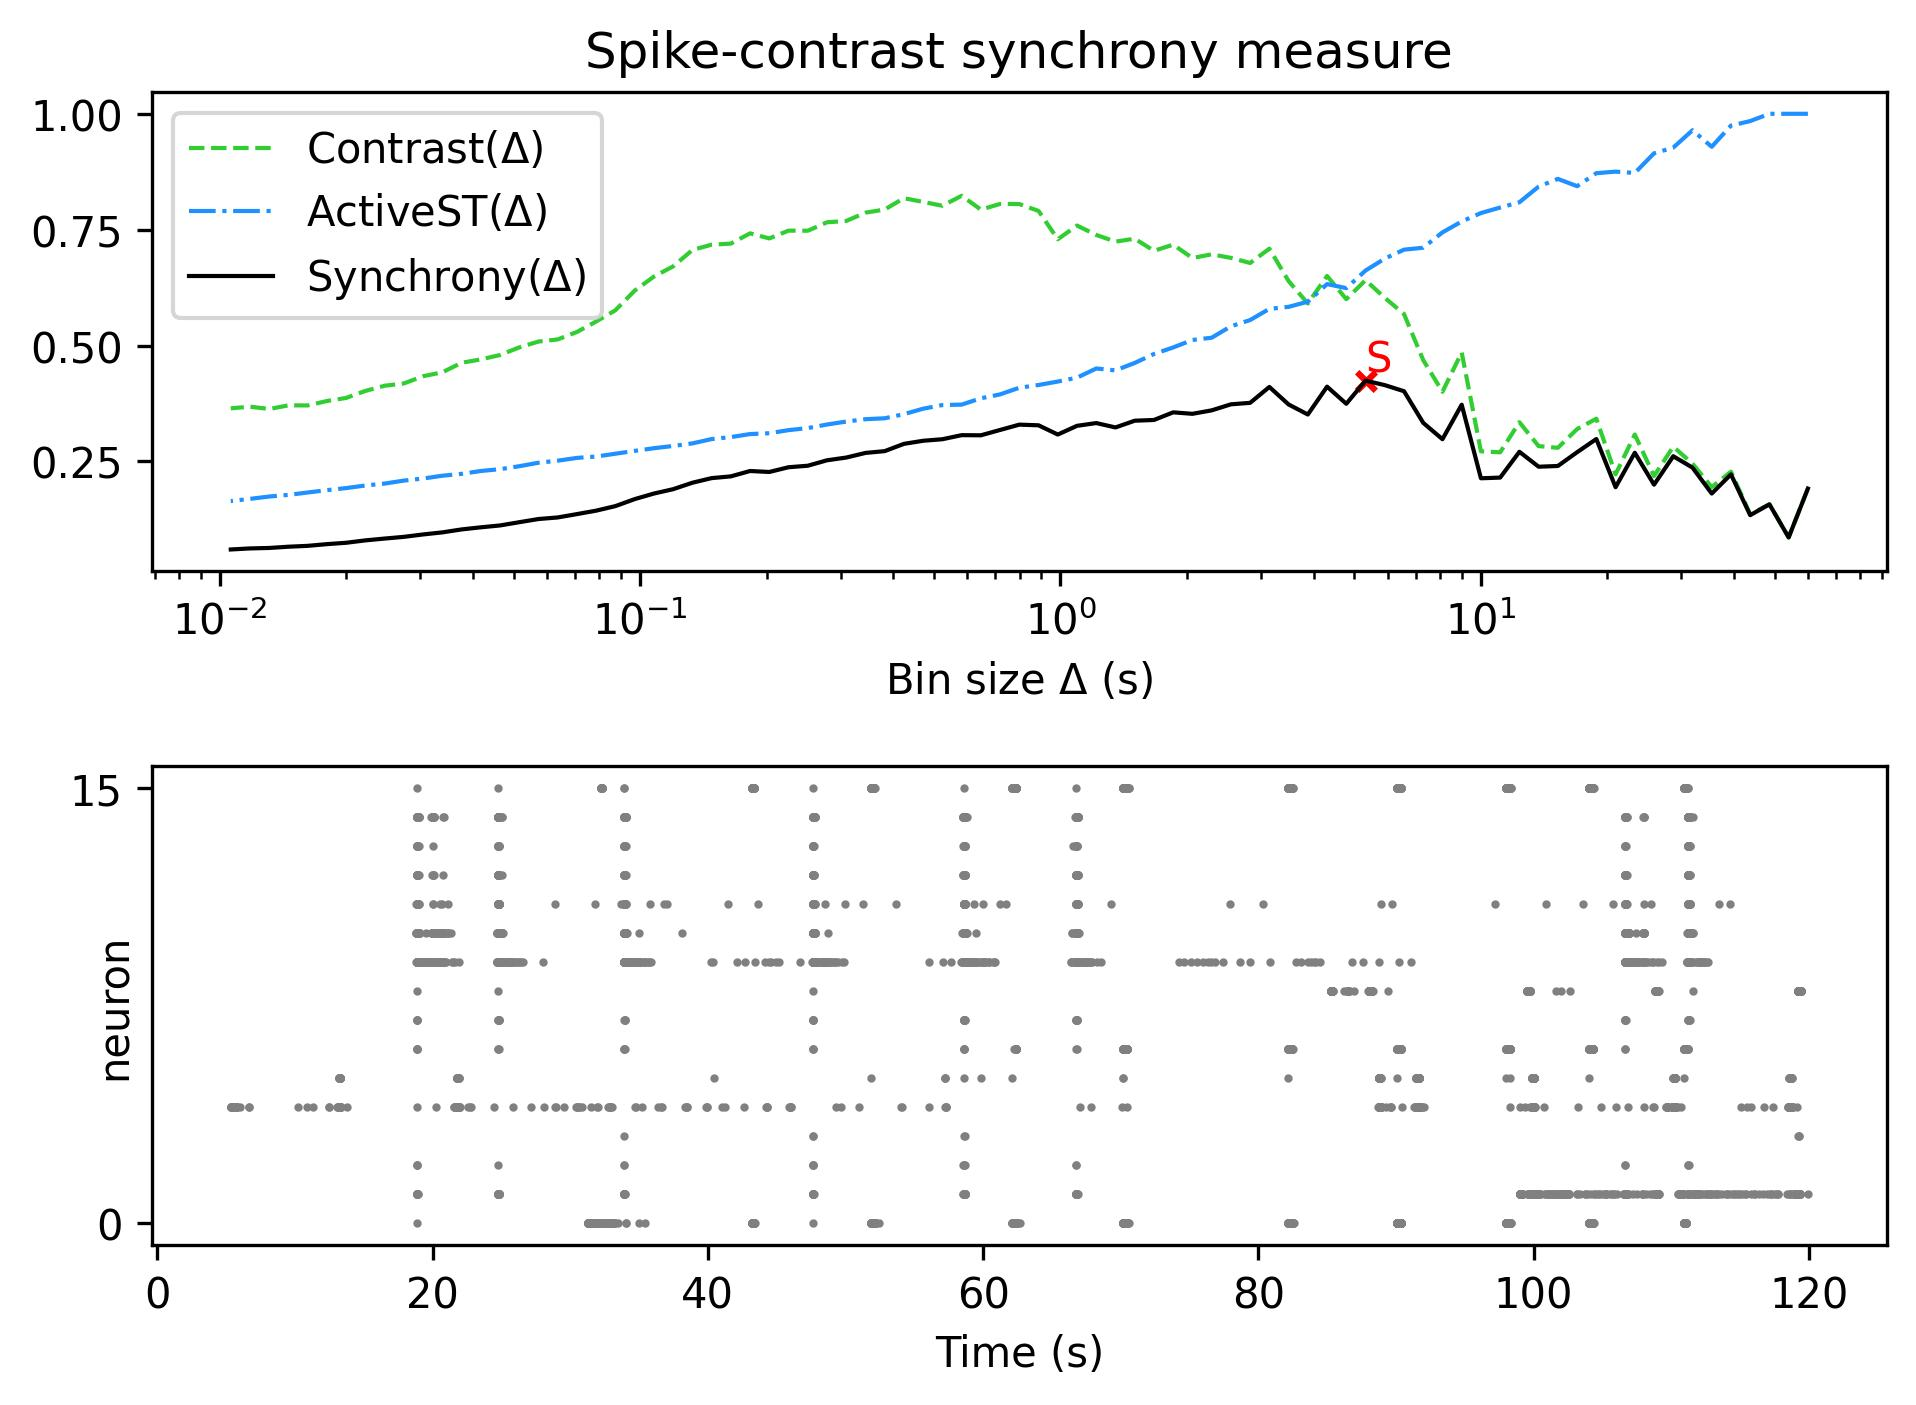

The data file committed next to this chart (first rows):
, Spike-contrast (60.0 s), Spike-contrast (54.0 s), Spike-contrast (48.6 s), Spike-contrast (43.74 s), Spike-contrast (39.366 s), Spike-contrast (35.429 s), Spike-contrast (31.886 s), Spike-contrast (28.698 s), Spike-contrast (25.828 s), Spike-contrast (23.245 s), Spike-contrast (20.921 s), Spike-contrast (18.829 s), Spike-contrast (16.946 s), Spike-contrast (15.251 s), Spike-contrast (13.726 s), Spike-contrast (12.353 s), Spike-contrast (11.118 s), Spike-contrast (10.006 s), Spike-contrast (9.006 s), Spike-contrast (8.105 s), Spike-contrast (7.295 s), Spike-contrast (6.565 s), Spike-contrast (5.909 s)
0, 0.1914, 0.08601, 0.1574, 0.134, 0.2221, 0.1807, 0.2366, 0.2612, 0.1998, 0.2687, 0.1944, 0.2983, 0.2698, 0.2401, 0.2385, 0.2707, 0.2151, 0.2136, 0.3723, 0.2979, 0.3332, 0.4015, 0.4146
